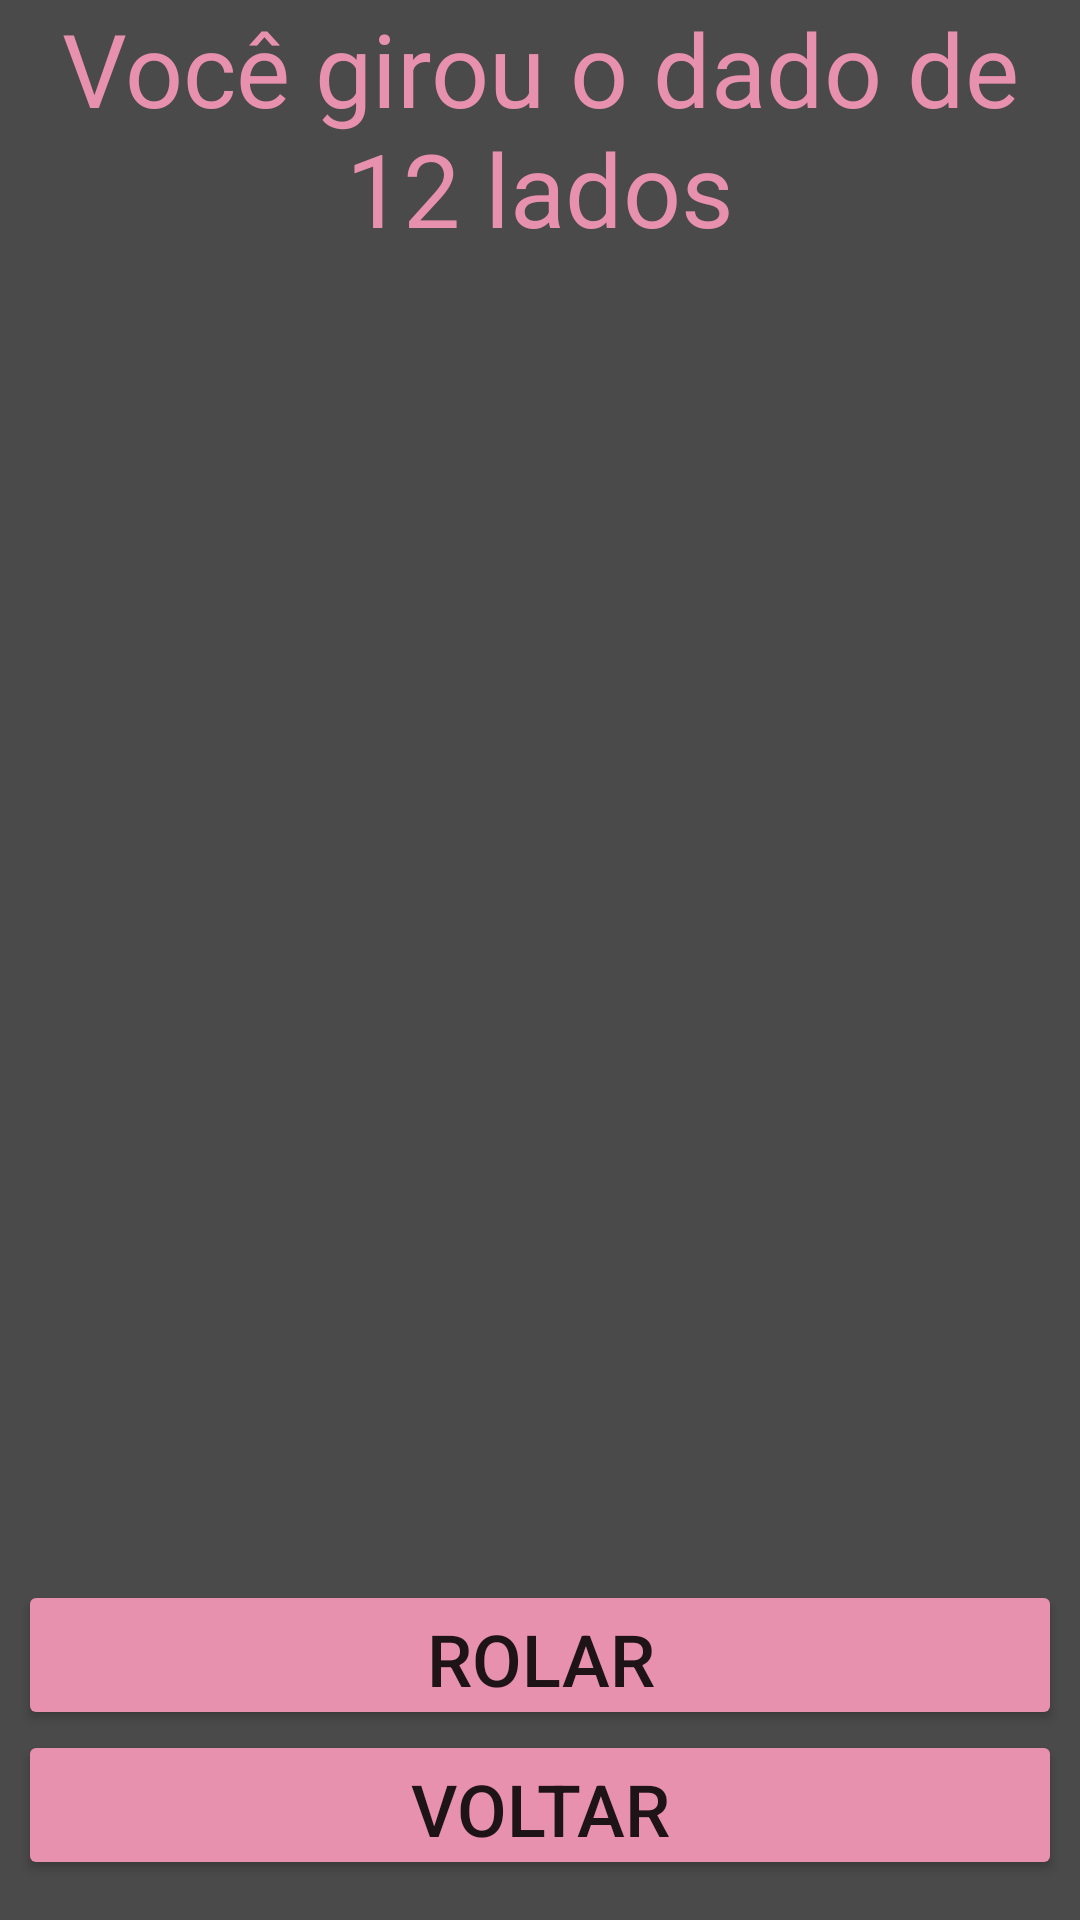

Write the Android layout XML for this screen, with the resource values it uses.
<!-- AndroidManifest.xml: application theme Theme.AppDados2 -->
<!-- res/layout/activity_dados12.xml -->
<?xml version="1.0" encoding="utf-8"?>
<LinearLayout xmlns:android="http://schemas.android.com/apk/res/android"
    xmlns:app="http://schemas.android.com/apk/res-auto"
    xmlns:tools="http://schemas.android.com/tools"
    android:layout_width="match_parent"
    android:layout_height="match_parent"
    android:orientation="vertical"
    android:background="#4A4A4A"
    tools:context=".Dados12Activity">

    <TextView
        android:id="@+id/textTituloD12"
        android:layout_width="wrap_content"
        android:layout_height="wrap_content"
        android:gravity="center"
        android:text="@string/tituloD12"
        android:textColor="#E891AF"
        android:textSize="34sp"
        tools:layout_editor_absoluteX="16dp"
        tools:layout_editor_absoluteY="39dp" />


    <TextView
        android:id="@+id/textResultado"
        android:layout_width="wrap_content"
        android:layout_height="wrap_content"
        android:layout_gravity="center"
        android:layout_marginTop="156dp"
        android:textColor="#E891AF"
        android:textSize="34sp"
        app:layout_constraintEnd_toEndOf="parent"
        app:layout_constraintStart_toStartOf="parent"
        app:layout_constraintTop_toTopOf="parent"
        tools:text="1" />

    <ImageView
        android:id="@+id/imageDado"
        android:layout_width="200dp"
        android:layout_height="200dp"
        android:layout_gravity="center"
        android:layout_marginTop="40dp"
        android:scaleType="fitCenter"
        app:layout_constraintEnd_toEndOf="parent"
        app:layout_constraintHorizontal_bias="0.497"
        app:layout_constraintStart_toStartOf="parent"
        app:layout_constraintTop_toBottomOf="@+id/textResultado"
        tools:srcCompat="@tools:sample/avatars" />

    <Button
        android:id="@+id/buttonRolar"
        android:layout_width="348dp"
        android:layout_height="50dp"
        android:layout_gravity="center"
        android:backgroundTint="#E891AF"
        android:text="@string/rolar"
        android:textSize="24sp"
        app:layout_constraintEnd_toEndOf="parent"
        app:layout_constraintHorizontal_bias="0.539"
        app:layout_constraintStart_toStartOf="parent"
        tools:layout_editor_absoluteY="467dp" />

    <Button
        android:id="@+id/buttonVoltar"
        android:layout_width="348dp"
        android:layout_height="50dp"
        android:layout_gravity="center"
        android:backgroundTint="#E891AF"
        android:text="@string/voltar"
        android:textSize="24sp"
        app:layout_constraintEnd_toEndOf="parent"
        app:layout_constraintHorizontal_bias="0.492"
        app:layout_constraintStart_toStartOf="parent"
        tools:layout_editor_absoluteY="527dp" />

</LinearLayout>
<!-- resources referenced by this layout -->
<resources>
  <string name="rolar">Rolar</string>
  <string name="tituloD12">Você girou o dado de 12 lados</string>
  <string name="voltar">Voltar</string>
  <style name="Theme.AppDados2" parent="Theme.MaterialComponents.DayNight.DarkActionBar">
          
          <item name="colorPrimary">@color/purple_500</item>
          <item name="colorPrimaryVariant">@color/purple_700</item>
          <item name="colorOnPrimary">@color/white</item>
          
          <item name="colorSecondary">@color/teal_200</item>
          <item name="colorSecondaryVariant">@color/teal_700</item>
          <item name="colorOnSecondary">@color/black</item>
          
          <item name="android:statusBarColor" tools:targetApi="l">?attr/colorPrimaryVariant</item>
          
      </style>
  <!-- not gathered from this repository: default colours our renderer supplied (Android Studio template values) -->
  <color name="purple_500">#FF6200EE</color>
  <color name="purple_700">#FF3700B3</color>
  <color name="teal_200">#FF03DAC5</color>
  <color name="teal_700">#FF018786</color>
  <color name="black">#FF000000</color>
  <color name="white">#FFFFFFFF</color>
</resources>
